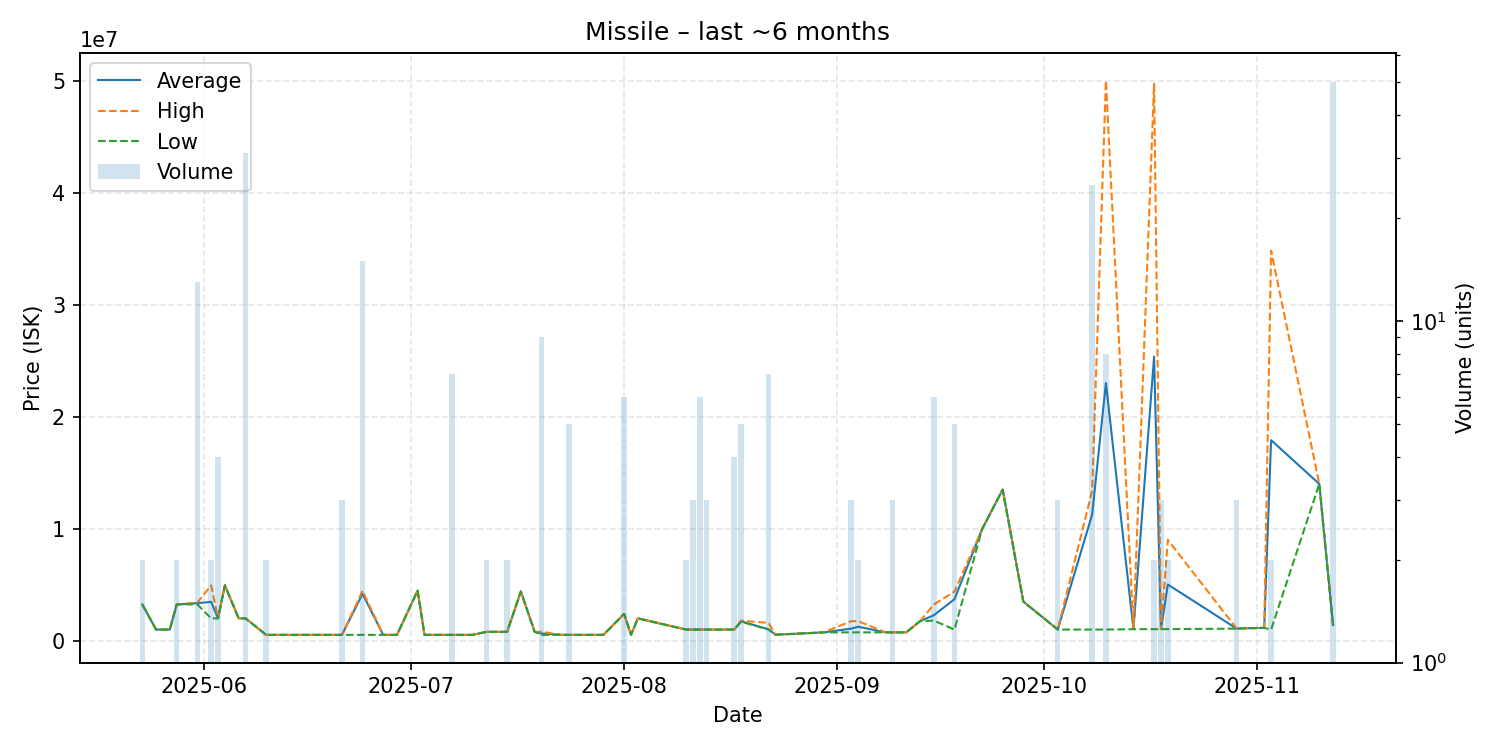

The file beside this chart, header and first rows:
date, average, highest, lowest, order_count, volume
2025-05-23, 3242000, 3242000, 3242000, 1, 2
2025-05-25, 1000000, 1000000, 1000000, 1, 1
2025-05-26, 1000000, 1000000, 1000000, 1, 1
2025-05-27, 1000000, 1000000, 1000000, 1, 1
2025-05-28, 3242500, 3243000, 3242000, 2, 2
2025-05-31, 3353154, 3400000, 3247000, 3, 13
2025-06-02, 3473500, 4947000, 2000000, 2, 2
2025-06-03, 2000000, 2000000, 2000000, 1, 4
2025-06-04, 4947000, 4947000, 4947000, 1, 1
2025-06-06, 2000000, 2000000, 2000000, 1, 1
2025-06-07, 2000000, 2000000, 2000000, 2, 31
2025-06-10, 526200, 526200, 526200, 2, 2
2025-06-11, 526200, 526200, 526200, 1, 1
2025-06-20, 526200, 526200, 526200, 1, 1
2025-06-21, 526200, 526200, 526200, 1, 3
2025-06-24, 4188420, 4450000, 526300, 2, 15
2025-06-27, 526300, 526300, 526300, 1, 1
2025-06-29, 526400, 526400, 526400, 1, 1
2025-07-02, 4472000, 4472000, 4472000, 1, 1
2025-07-03, 526400, 526400, 526400, 1, 1
2025-07-07, 526400, 526400, 526400, 3, 7
2025-07-09, 526400, 526400, 526400, 1, 1
2025-07-10, 527000, 527000, 527000, 1, 1
2025-07-12, 800000, 800000, 800000, 1, 2
2025-07-14, 800000, 800000, 800000, 1, 1
2025-07-15, 800000, 800000, 800000, 1, 2
2025-07-17, 4398000, 4398000, 4398000, 1, 1
2025-07-19, 800000, 800000, 800000, 1, 1
2025-07-20, 648500, 800000, 527300, 2, 9
2025-07-23, 527300, 527300, 527300, 1, 1
2025-07-24, 527300, 527300, 527300, 1, 5
2025-07-26, 527300, 527300, 527300, 1, 1
2025-07-29, 527300, 527300, 527300, 1, 1
2025-08-01, 2400000, 2400000, 2400000, 1, 6
2025-08-02, 530600, 530600, 530600, 1, 1
2025-08-03, 2000000, 2000000, 2000000, 1, 1
2025-08-10, 1000000, 1000000, 1000000, 1, 2
2025-08-11, 1000000, 1000000, 1000000, 1, 3
2025-08-12, 1000000, 1000000, 1000000, 2, 6
2025-08-13, 1000000, 1000000, 1000000, 1, 3
2025-08-17, 1000000, 1000000, 1000000, 1, 4
2025-08-18, 1739600, 1799000, 1700000, 2, 5
2025-08-22, 1019286, 1592000, 1000500, 4, 7
2025-08-23, 540000, 540000, 540000, 1, 1
2025-08-30, 750100, 750100, 750100, 1, 1
2025-09-03, 1084467, 1750000, 751700, 2, 3
2025-09-04, 1251350, 1751000, 751700, 2, 2
2025-09-08, 751700, 751700, 751700, 1, 1
2025-09-09, 752000, 752000, 752000, 1, 3
2025-09-11, 752000, 752000, 752000, 1, 1
2025-09-13, 1751000, 1751000, 1751000, 1, 1
2025-09-15, 2278167, 3236000, 1799000, 4, 6
2025-09-18, 3710400, 4388000, 1000000, 3, 5
2025-09-22, 9950000, 9950000, 9950000, 1, 1
2025-09-25, 13490000, 13490000, 13490000, 1, 1
2025-09-28, 3500000, 3500000, 3500000, 1, 1
2025-10-03, 1001000, 1001000, 1001000, 1, 3
2025-10-08, 11266160, 13400000, 1001000, 5, 25
2025-10-10, 22997250, 49985000, 1002000, 6, 8
2025-10-14, 1036000, 1036000, 1036000, 1, 1
... 9 more rows
